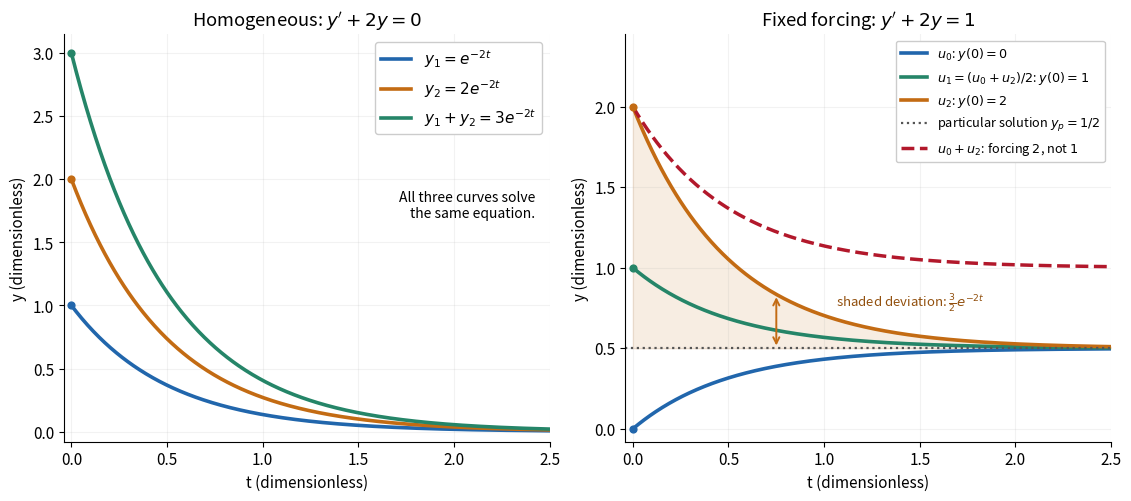

Generate this figure with matplotlib:
"""Compare homogeneous superposition with a fixed forced solution family.

Tested with Python 3.14.4, NumPy 2.3.5 and Matplotlib 3.10.7.
Run from the desired output directory; writes linear-ode-superposition.png.
All curves use exact formulas; t and y are dimensionless.
"""
from pathlib import Path

import matplotlib

matplotlib.use("Agg")
import matplotlib.pyplot as plt
import numpy as np


def main():
    t = np.linspace(0.0, 2.5, 501)
    decay = np.exp(-2.0 * t)
    blue, green, orange, red = "#2166ac", "#258568", "#c36b13", "#b2182b"
    plt.rcParams.update({"font.size": 11, "axes.spines.top": False,
                         "axes.spines.right": False})
    fig, axes = plt.subplots(1, 2, figsize=(11.2, 4.9), dpi=120,
                             facecolor="white", constrained_layout=True)
    ax = axes[0]
    for curve, color, label in (
        (decay, blue, r"$y_1=e^{-2t}$"),
        (2 * decay, orange, r"$y_2=2e^{-2t}$"),
        (3 * decay, green, r"$y_1+y_2=3e^{-2t}$"),
    ):
        ax.plot(t, curve, color=color, lw=2.6, label=label)
        ax.scatter([0], [curve[0]], color=color, s=24, zorder=4)
    ax.set(title=r"Homogeneous: $y'+2y=0$", ylim=(-0.08, 3.15))
    ax.legend(loc="upper right", framealpha=1)
    ax.text(0.97, 0.58, "All three curves solve\nthe same equation.",
            transform=ax.transAxes, ha="right", va="center", fontsize=10)
    ax = axes[1]
    u0, u1, u2 = 0.5 - 0.5 * decay, 0.5 + 0.5 * decay, 0.5 + 1.5 * decay
    ax.fill_between(t, 0.5, u2, color=orange, alpha=0.12)
    for curve, color, label in (
        (u0, blue, r"$u_0$: $y(0)=0$"),
        (u1, green, r"$u_1=(u_0+u_2)/2$: $y(0)=1$"),
        (u2, orange, r"$u_2$: $y(0)=2$"),
    ):
        ax.plot(t, curve, lw=2.6, color=color, label=label)
        ax.scatter([0], [curve[0]], color=color, s=24, zorder=4)
    ax.axhline(0.5, color="#555555", lw=1.6, ls=":",
               label=r"particular solution $y_p=1/2$")
    ax.plot(t, u0 + u2, color=red, lw=2.5, ls="--",
            label=r"$u_0+u_2$: forcing $2$, not $1$")
    ax.set(title=r"Fixed forcing: $y'+2y=1$", ylim=(-0.08, 2.45))
    ax.legend(loc="upper right", fontsize=9.2, framealpha=1)
    sample = 0.75
    top = 0.5 + 1.5 * np.exp(-2 * sample)
    ax.annotate("", xy=(sample, top), xytext=(sample, 0.5),
                arrowprops={"arrowstyle": "<->", "color": orange, "lw": 1.4})
    ax.text(1.06, 0.76, r"shaded deviation: $\frac{3}{2}e^{-2t}$",
            fontsize=9.5, color="#92500e")
    for ax in axes:
        ax.set(xlabel="t (dimensionless)", ylabel="y (dimensionless)",
               xlim=(-0.04, 2.5))
        ax.set_facecolor("white")
        ax.grid(alpha=0.16)
    fig.savefig(Path.cwd() / "linear-ode-superposition.png",
                facecolor="white", transparent=False)
    plt.close(fig)


if __name__ == "__main__":
    main()
